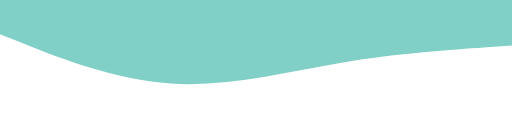
t = 0.00 s
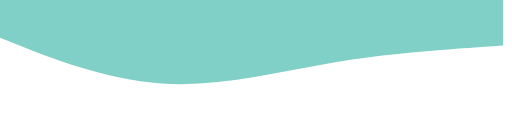
t = 2.50 s
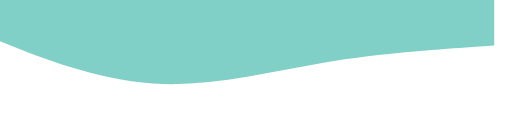
t = 5.00 s
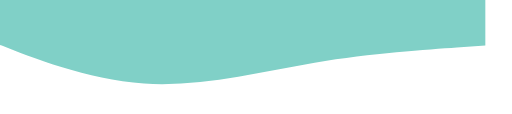
t = 7.50 s

The animated SVG that drew these frames (rendered in a browser with its animation timeline set to each time). Animation: 1 SMIL element (animateTransform=1); one cycle of 10.00 s, repeats indefinitely.

<svg viewBox="0 0 1440 320" xmlns="http://www.w3.org/2000/svg">
  <path fill="#80d0c7" fill-opacity="1"
    d="M0,96L80,128C160,160,320,224,480,234.7C640,245,800,203,960,176C1120,149,1280,139,1360,133.3L1440,128L1440,0L1360,0C1280,0,1120,0,960,0C800,0,640,0,480,0C320,0,160,0,80,0L0,0Z">
    <animateTransform attributeName="transform" type="translate" from="0,0" to="-100,0" dur="10s" repeatCount="indefinite" />
  </path>
</svg>
